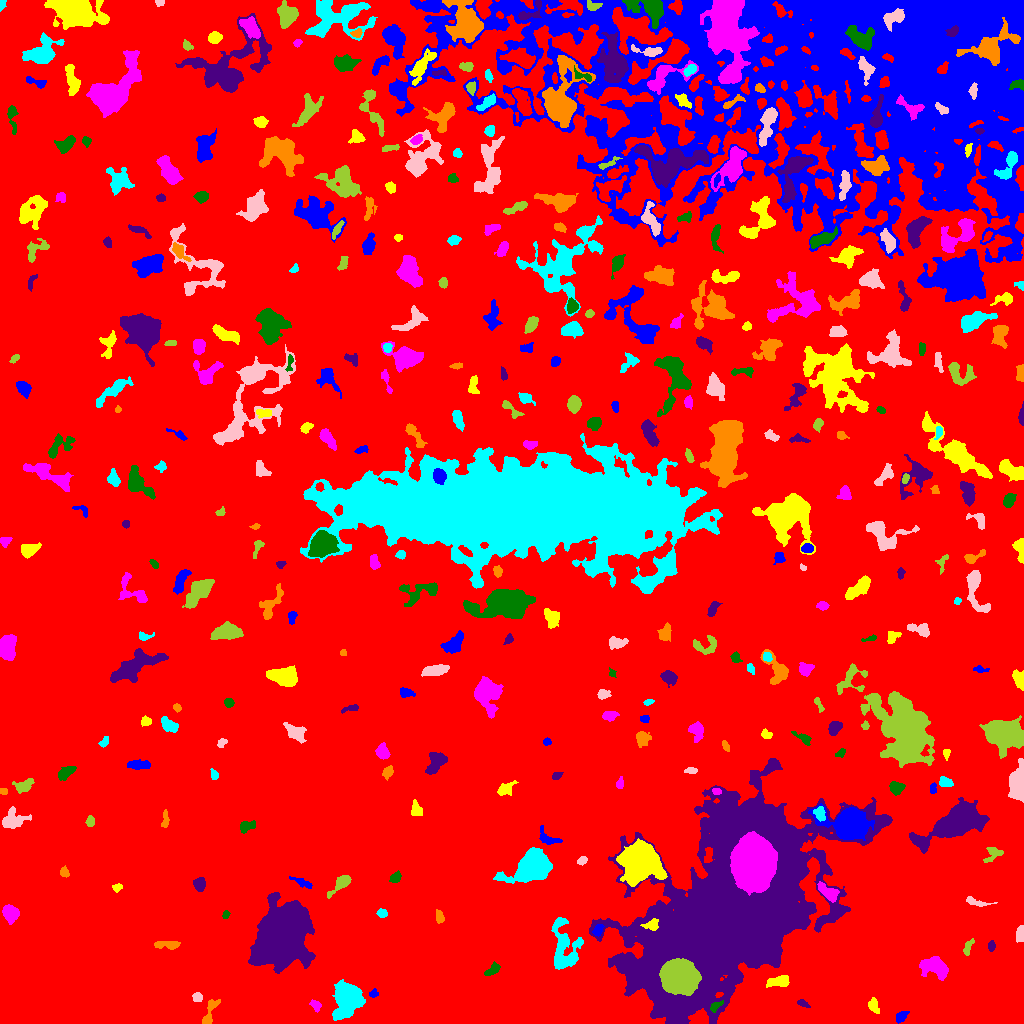

The data file committed next to this chart (first rows):
ID, X, Y, A, B, theta, total_flux, mu_max, mu_median, mu_mean, R_fwhm, R_e, R10, R90, x_start, x_end, y_start, y_end, area, greylevel
0, 501.9, 509.5, 301.7, 271.4, -0.5077, 4791225, 21.0, 6.0, 6.103, 171, 271.4, 107.5, 418.4, 0, 1023, 0, 1023, 785028, 6.103
1, 901.2, 6.82, 3.593, 2.148, 0.7347, 394.0, 6.0, 3.0, 3.339, 5.046, 3.523, 1.382, 5.441, 896, 909, 0, 12, 118, 13.34
2, 873.6, 18.05, 3.888, 2.394, -1.135, 469.0, 8.0, 3.0, 3.5, 4.297, 3.656, 1.382, 5.754, 868, 879, 10, 26, 134, 13.5
3, 315.9, 17.72, 3.192, 2.01, -0.9179, 183.0, 5.0, 2.0, 1.83, 2.646, 3.038, 0.9772, 4.853, 309, 321, 11, 24, 100, 12.83
4, 715.9, 17.42, 3.863, 1.837, 0.6223, 275.0, 5.0, 3.0, 2.835, 4.26, 3.241, 1.262, 4.886, 710, 723, 11, 23, 97, 20.84
5, 802.5, 20.21, 3.333, 1.515, -0.4832, 140.0, 3.0, 2.0, 1.818, 3.949, 2.764, 1.128, 4.222, 797, 810, 16, 24, 77, 13.82
6, 210.1, 11.25, 8.401, 2.385, 1.182, 683.0, 9.0, 3.0, 3.3, 4.26, 4.37, 1.596, 6.84, 202, 220, 0, 24, 207, 14.3
7, 348, 24.94, 7.695, 6.16, 1.491, 8345, 25.0, 8.0, 9.408, 9.407, 8.253, 3.385, 13.65, 332, 365, 3, 44, 887, 19.41
8, 197.4, 26.53, 2.256, 2.127, -0.6964, 276.0, 7.0, 3.0, 3.101, 3.29, 2.706, 0.9772, 4.406, 192, 202, 22, 31, 89, 14.1
9, 679.2, 46.71, 7.804, 6.811, -0.4253, 38969, 102.0, 24.0, 32.15, 9.591, 9.132, 3.568, 15.32, 659, 701, 28, 65, 1212, 82.15
10, 925.3, 34.5, 3.844, 2.346, 0.8584, 424.0, 6.0, 3.0, 2.846, 5.323, 3.868, 1.493, 5.836, 917, 932, 28, 43, 149, 15.85
11, 373.3, 29.76, 2.137, 1.91, 0.6016, 191.0, 6.0, 2.0, 2.851, 3.241, 2.459, 0.9772, 3.868, 369, 378, 26, 35, 67, 13.85
12, 779.4, 42.92, 5.824, 2.327, 0.2429, 506.0, 8.0, 2.0, 2.29, 3.909, 4.068, 1.493, 6.794, 766, 789, 36, 48, 221, 14.29
13, 934.8, 56.69, 6.957, 4.206, -0.2949, 4036, 23.0, 8.0, 8.812, 6.482, 6.333, 2.459, 10.3, 919, 948, 43, 67, 458, 17.81
14, 492.3, 53.66, 4.292, 2.008, 0.6758, 281.0, 4.0, 2.0, 2.081, 5.323, 3.656, 1.493, 5.499, 484, 500, 48, 62, 135, 14.08
15, 991.4, 77.56, 2.494, 1.664, 1.555, 144.0, 4.0, 2.0, 1.973, 3.7, 2.585, 0.9772, 4.146, 988, 995, 72, 83, 73, 12.97
16, 167.5, 78.6, 6.583, 1.949, -0.04517, 681.0, 9.0, 3.0, 3.742, 4.068, 4.222, 1.596, 6.723, 154, 180, 74, 82, 182, 13.74
17, 564.6, 75.48, 14.2, 7.045, -1.456, 3136, 10.0, 3.0, 3.91, 9.322, 8.795, 3.29, 14.05, 551, 583, 54, 106, 802, 14.91
18, 1020, 89.77, 3.881, 2.007, 1.393, 299.0, 5.0, 3.0, 2.392, 4.652, 3.7, 1.493, 5.352, 1016, 1023, 81, 98, 125, 13.39
19, 968.2, 76.04, 4.93, 1.7, 1.185, 184.0, 5.0, 2.0, 1.658, 2.523, 3.241, 1.128, 5.109, 963, 974, 68, 85, 111, 12.66
20, 827.9, 83.93, 2.584, 1.382, 0.5366, 130.0, 4.0, 2.0, 2.241, 3.742, 2.459, 0.9772, 3.656, 823, 834, 81, 87, 58, 13.24
21, 597.9, 93.24, 3.22, 2.025, 1.021, 254.0, 5.0, 2.0, 2.419, 3.989, 3.241, 1.262, 4.918, 592, 604, 87, 99, 105, 16.42
22, 651.5, 98.71, 3.77, 2.672, 0.2148, 509.0, 7.0, 3.0, 3.636, 4.652, 3.785, 1.493, 5.836, 640, 658, 93, 105, 140, 30.64
23, 10.48, 109.5, 3.91, 3.212, -1.157, 1257, 12.0, 4.0, 5.069, 5.698, 4.478, 1.784, 7.225, 2, 19, 99, 119, 248, 16.07
24, 225.8, 108.9, 1.907, 1.479, 1.096, 192.0, 7.0, 3.0, 3.429, 2.821, 2.111, 0.7979, 3.338, 222, 230, 105, 113, 56, 14.43
25, 282.1, 90.14, 14.39, 10.09, 1.009, 81164, 90.0, 15.0, 24.01, 14.52, 14.13, 5.499, 24.93, 248, 315, 50, 131, 3381, 34.01
26, 439.4, 106.1, 3.535, 1.91, -1.353, 186.0, 5.0, 2.0, 1.842, 3.141, 2.985, 1.128, 4.687, 436, 444, 100, 114, 101, 12.84
27, 382.1, 110.4, 2.498, 1.959, 0.02089, 260.0, 7.0, 3.0, 3.059, 3.09, 2.821, 0.9772, 4.406, 376, 387, 106, 115, 85, 15.06
28, 976.4, 121.6, 7.755, 1.88, -0.2068, 343.0, 5.0, 2.0, 2.45, 4.442, 3.909, 1.493, 5.917, 966, 997, 117, 127, 140, 12.45
29, 340.9, 140.2, 6.92, 2.458, 0.7485, 1020, 11.0, 4.0, 4.416, 4.82, 4.583, 1.784, 7.399, 327, 351, 125, 148, 231, 14.42
30, 866.8, 132.6, 5.31, 2.304, -0.6252, 554.0, 9.0, 3.0, 3.669, 3.949, 3.523, 1.382, 5.809, 860, 880, 124, 140, 151, 15.67
31, 302.4, 141.1, 5.563, 1.648, -0.4113, 272.0, 5.0, 2.0, 2.0, 3.785, 3.523, 1.382, 5.499, 289, 312, 135, 147, 136, 13.0
32, 117.2, 136.2, 2.236, 1.852, 0.567, 145.0, 5.0, 2.0, 2.014, 2.706, 2.459, 0.7979, 4.029, 112, 122, 131, 140, 72, 13.01
33, 828.1, 131.3, 6.332, 2.791, -0.6449, 790.0, 7.0, 3.0, 3.238, 5.944, 4.983, 1.871, 7.569, 817, 839, 121, 142, 244, 17.24
34, 395.7, 146.6, 3.053, 2.116, 0.826, 257.0, 5.0, 2.0, 2.358, 3.827, 3.141, 1.262, 4.983, 389, 401, 141, 153, 109, 13.36
35, 199.4, 139.5, 2.907, 2.545, -1.453, 856.0, 14.0, 5.0, 5.669, 4.26, 3.432, 1.382, 5.528, 193, 205, 132, 146, 151, 18.67
36, 64.41, 150.9, 2.379, 2.002, -1.077, 234.0, 6.0, 2.0, 2.753, 3.656, 2.706, 0.9772, 4.334, 60, 69, 146, 158, 85, 14.75
37, 532.5, 156.4, 8.209, 5.65, 0.3795, 22784, 84.0, 11.0, 21.1, 8.058, 7.611, 2.985, 13.4, 493, 552, 140, 176, 1080, 31.1
38, 581.8, 162.5, 2.377, 1.738, 0.467, 270.0, 8.0, 3.0, 3.506, 3.192, 2.459, 0.9772, 4.146, 577, 587, 158, 167, 77, 15.51
39, 992.7, 169.7, 4.966, 3.378, 0.7177, 414.0, 5.0, 2.0, 2.393, 5.14, 4.107, 1.596, 6.232, 983, 1003, 161, 176, 173, 13.39
40, 188.5, 170.2, 8.44, 5.313, -1.421, 10637, 38.0, 8.0, 11.35, 8.038, 7.858, 3.038, 13.61, 176, 209, 147, 196, 937, 21.35
41, 548.6, 184.8, 6.557, 3.074, -0.5003, 398.0, 5.0, 2.0, 2.117, 4.406, 4.222, 1.493, 6.794, 539, 562, 179, 198, 188, 13.12
42, 640.2, 161.6, 8.186, 7.85, -0.573, 29695, 75.0, 12.0, 20.45, 9.424, 9.407, 3.656, 16.79, 616, 667, 137, 185, 1452, 34.45
43, 753.7, 160.7, 10.82, 8.459, 1.523, 82954, 145.0, 25.0, 37.3, 10.72, 11.69, 4.406, 20.55, 730, 777, 128, 192, 2224, 85.3
44, 246.5, 197.6, 4.273, 1.987, 0.2143, 295.0, 5.0, 2.0, 1.941, 4.26, 3.656, 1.382, 5.528, 240, 255, 190, 203, 152, 13.94
45, 957.2, 201.2, 13.74, 6.275, 0.4683, 17783, 38.0, 8.0, 11.09, 10.75, 10.14, 3.949, 17.54, 909, 989, 170, 226, 1603, 21.09
46, 165.2, 203.8, 4.448, 1.608, 1.523, 170.0, 4.0, 2.0, 1.635, 4.184, 3.141, 1.128, 4.886, 161, 169, 196, 214, 104, 12.63
47, 819.6, 210.5, 3.352, 2.496, -1.23, 518.0, 9.0, 3.0, 3.727, 3.827, 3.523, 1.262, 5.67, 813, 825, 202, 217, 139, 24.73
48, 12.61, 203.6, 6.792, 4.742, 0.302, 1318, 10.0, 4.0, 3.888, 5.557, 5.836, 2.111, 9.097, 2, 31, 195, 217, 339, 13.89
49, 90.36, 201.9, 2.37, 1.822, 1.425, 246.0, 7.0, 3.0, 2.828, 3.09, 2.646, 0.9772, 4.222, 85, 94, 197, 208, 87, 14.83
50, 658.4, 207.5, 6.88, 2.6, 1.546, 579.0, 6.0, 3.0, 2.668, 6.129, 4.983, 1.871, 7.442, 652, 663, 192, 218, 217, 12.67
51, 849.9, 199.9, 7.928, 6.267, -0.1915, 29954, 106.0, 14.0, 26.07, 8.253, 7.797, 3.038, 13.69, 808, 874, 183, 220, 1149, 41.07
52, 416, 213.2, 3.603, 2.687, -1.393, 382.0, 6.0, 3.0, 2.653, 4.983, 3.785, 1.493, 5.809, 411, 422, 208, 224, 144, 13.65
53, 716.4, 232.3, 2.224, 1.524, -0.1854, 161.0, 6.0, 3.0, 2.683, 3.141, 2.326, 0.9772, 3.656, 712, 721, 229, 235, 60, 19.68
54, 896.2, 235.8, 3.395, 3.056, -0.1456, 728.0, 8.0, 4.0, 4.359, 5.642, 4.107, 1.693, 6.283, 889, 905, 228, 242, 167, 14.36
55, 722.8, 108.5, 56.41, 29.62, 0.9145, 488243, 162.0, 11.0, 18.45, 13.91, 38.4, 11.31, 72.08, 589, 892, 0, 265, 26456, 27.45
56, 3.421, 232.1, 1.956, 1.494, 0.05324, 95.0, 4.0, 2.0, 1.827, 3.09, 2.185, 0.7979, 3.478, 0, 7, 229, 235, 52, 15.83
57, 945.4, 241.3, 3.189, 2.114, -0.4211, 647.0, 12.0, 5.0, 5.094, 4.184, 3.29, 1.262, 5.202, 939, 953, 237, 247, 127, 17.09
58, 1018, 239.9, 7.535, 3.242, 1.499, 3894, 24.0, 6.5, 7.915, 6.18, 5.809, 2.257, 9.756, 1008, 1023, 221, 265, 492, 18.91
59, 23.61, 237.3, 4.357, 2.675, 0.3634, 637.0, 7.0, 3.0, 3.185, 5.078, 4.146, 1.693, 6.628, 12, 34, 230, 245, 200, 14.19
... 361 more rows
